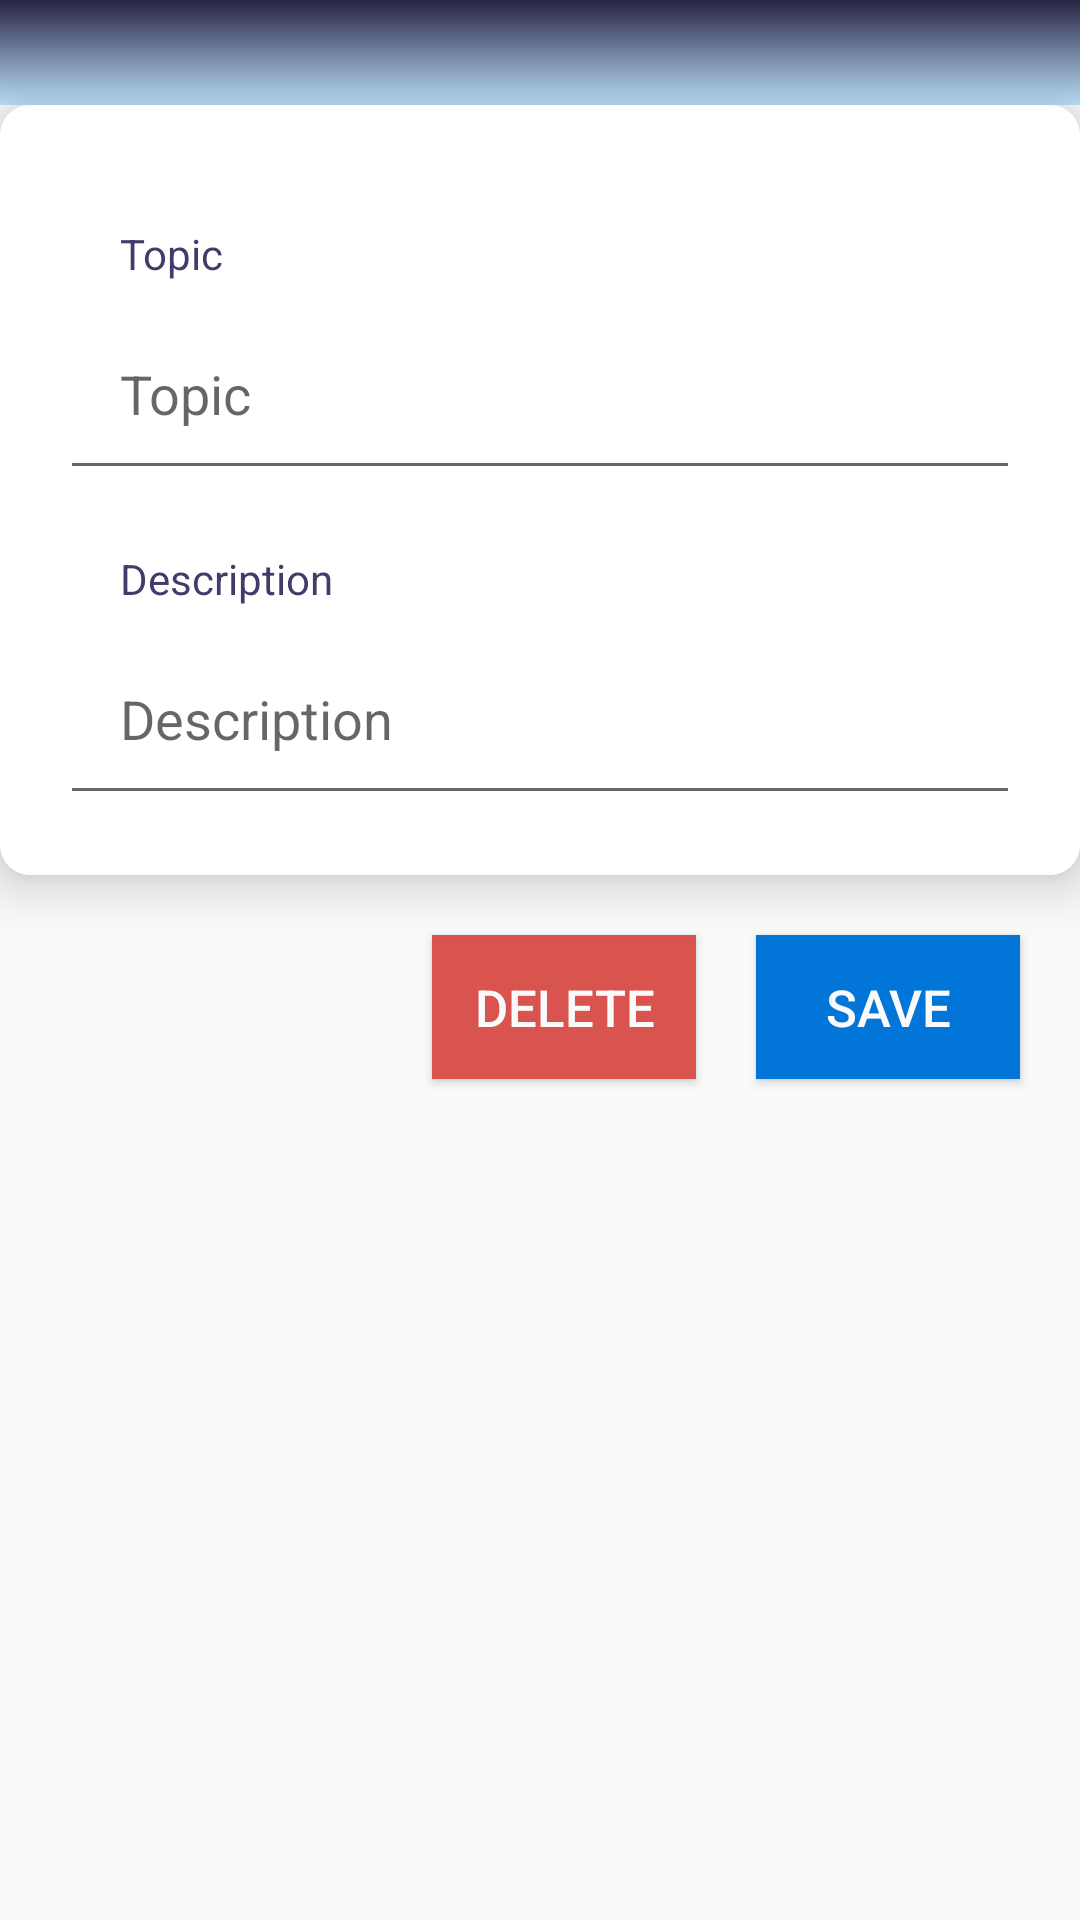

Reconstruct the res/layout file that produces this screen, plus the resources it refers to.
<!-- AndroidManifest.xml: application theme AppTheme -->
<!-- res/layout/fragment_edit_topic_.xml -->
<?xml version="1.0" encoding="utf-8"?>
<androidx.core.widget.NestedScrollView xmlns:android="http://schemas.android.com/apk/res/android"
    xmlns:app="http://schemas.android.com/apk/res-auto"
    xmlns:tools="http://schemas.android.com/tools"
    android:layout_width="match_parent"
    android:layout_height="match_parent"
    android:orientation="vertical"
    tools:context=".EditTopicFragment">

    <RelativeLayout
        android:layout_width="match_parent"
        android:layout_height="match_parent">

        <RelativeLayout
            android:id="@+id/relLayoutHeader"
            android:layout_width="match_parent"
            android:layout_height="35dp"
            android:background="@drawable/gradient1" />

        <RelativeLayout
            android:layout_below="@id/relLayoutHeader"
            android:id="@+id/relLayoutInET"
            android:layout_width="match_parent"
            android:layout_height="match_parent"
            android:padding="20dp"
            android:elevation="10dp"
            android:background="@drawable/shadow">

            <TextView
                android:id="@+id/topicTVEditTopic"
                android:layout_width="match_parent"
                android:layout_height="wrap_content"
                android:text="Topic"
                android:paddingTop="20dp"
                android:paddingLeft="20dp"
                android:paddingBottom="5dp"
                android:textColor="@color/text_header"/>

            <EditText
                android:id="@+id/topicEditTopicEditText"
                android:layout_width="match_parent"
                android:layout_height="wrap_content"
                android:padding="20dp"
                android:layout_below="@+id/topicTVEditTopic"
                android:textColor="@color/text_paragraph"
                android:hint="Topic" />

            <TextView
                android:id="@+id/descriptionTVEditTopic"
                android:layout_width="match_parent"
                android:layout_height="wrap_content"
                android:text="Description"
                android:paddingTop="20dp"
                android:paddingLeft="20dp"
                android:paddingBottom="5dp"
                android:layout_below="@+id/topicEditTopicEditText"
                android:textColor="@color/text_header"/>

            <EditText
                android:id="@+id/descriptionEditTopicEditText"
                android:layout_width="match_parent"
                android:layout_height="wrap_content"
                android:inputType="textMultiLine"
                android:padding="20dp"
                android:layout_below="@+id/descriptionTVEditTopic"
                android:textColor="@color/text_paragraph"
                android:hint="Description" />

        </RelativeLayout>

        <Button
            android:id="@+id/deleteTopicBtnEditTopicAct"
            android:layout_width="wrap_content"
            android:layout_height="wrap_content"

            android:layout_below="@id/relLayoutInET"
            android:layout_marginTop="20dp"
            android:layout_marginBottom="20dp"
            android:layout_marginLeft="20dp"
            android:layout_marginRight="10dp"

            android:layout_toLeftOf="@+id/saveEditBtnEditTopicAct"

            android:text="Delete"
            android:background="@drawable/bg_danger"
            android:textColor="@color/text_white"
            android:textSize="17dp"/>

        <Button
            android:id="@+id/saveEditBtnEditTopicAct"
            android:layout_width="wrap_content"
            android:layout_height="wrap_content"

            android:layout_below="@id/relLayoutInET"

            android:layout_marginTop="20dp"
            android:layout_marginBottom="20dp"
            android:layout_marginLeft="10dp"
            android:layout_marginRight="20dp"
            android:layout_alignParentRight="true"

            android:text="Save"
            android:background="@drawable/bg_primary"
            android:textColor="@color/text_white"
            android:textSize="17dp"/>

    </RelativeLayout>


</androidx.core.widget.NestedScrollView>
<!-- resources referenced by this layout -->
<resources>
  <color name="text_header">#413C69</color>
  <color name="text_paragraph">#424874</color>
  <color name="text_white">#fafafa</color>
  <!-- drawable bg_danger (drawable) -->
  <?xml version="1.0" encoding="utf-8"?>
  <selector xmlns:android="http://schemas.android.com/apk/res/android">
  
      <item android:drawable="@color/danger_hover"
          android:state_pressed="true" />
  
      <item android:drawable="@color/danger_hover"
          android:state_focused="true" />
  
      <item android:drawable="@color/danger" />
  
  </selector>
  <!-- drawable bg_primary (drawable) -->
  <?xml version="1.0" encoding="utf-8"?>
  <selector xmlns:android="http://schemas.android.com/apk/res/android">
  
      <item android:drawable="@color/primary_hover"
          android:state_pressed="true" />
  
      <item android:drawable="@color/primary_hover"
          android:state_focused="true" />
  
      <item android:drawable="@color/primary" />
  
  </selector>
  <!-- drawable gradient1 (drawable) -->
  <?xml version="1.0" encoding="utf-8"?>
  <shape xmlns:android="http://schemas.android.com/apk/res/android"
      android:shape="rectangle">
  
      <gradient
          android:type="linear"
          android:startColor="@color/gradient1Start"
          android:endColor="@color/gradient1End"
          android:angle="90"
          />
  
  </shape>
  <!-- drawable shadow (drawable) -->
  <?xml version="1.0" encoding="utf-8"?>
  <shape xmlns:android="http://schemas.android.com/apk/res/android" android:shape="rectangle">
  
      <solid android:color="@android:color/white" />
      <corners android:radius="10dp" />
  
  </shape>
  <style name="AppTheme" parent="Theme.AppCompat.Light.NoActionBar">
          
          <item name="colorPrimary">@color/colorPrimary</item>
          <item name="colorPrimaryDark">@color/colorPrimaryDark</item>
          <item name="colorAccent">@color/colorAccent</item>
      </style>
  <color name="danger_hover">#c82333</color>
  <color name="danger">#d9534f</color>
  <color name="primary_hover">#0063cd</color>
  <color name="primary">#0275d8</color>
  <color name="gradient1Start">#bbe1fa</color>
  <color name="gradient1End">#272343</color>
  <color name="colorPrimary">#413C69</color>
  <color name="colorPrimaryDark">#272343</color>
  <color name="colorAccent">#a6b1e1</color>
</resources>
